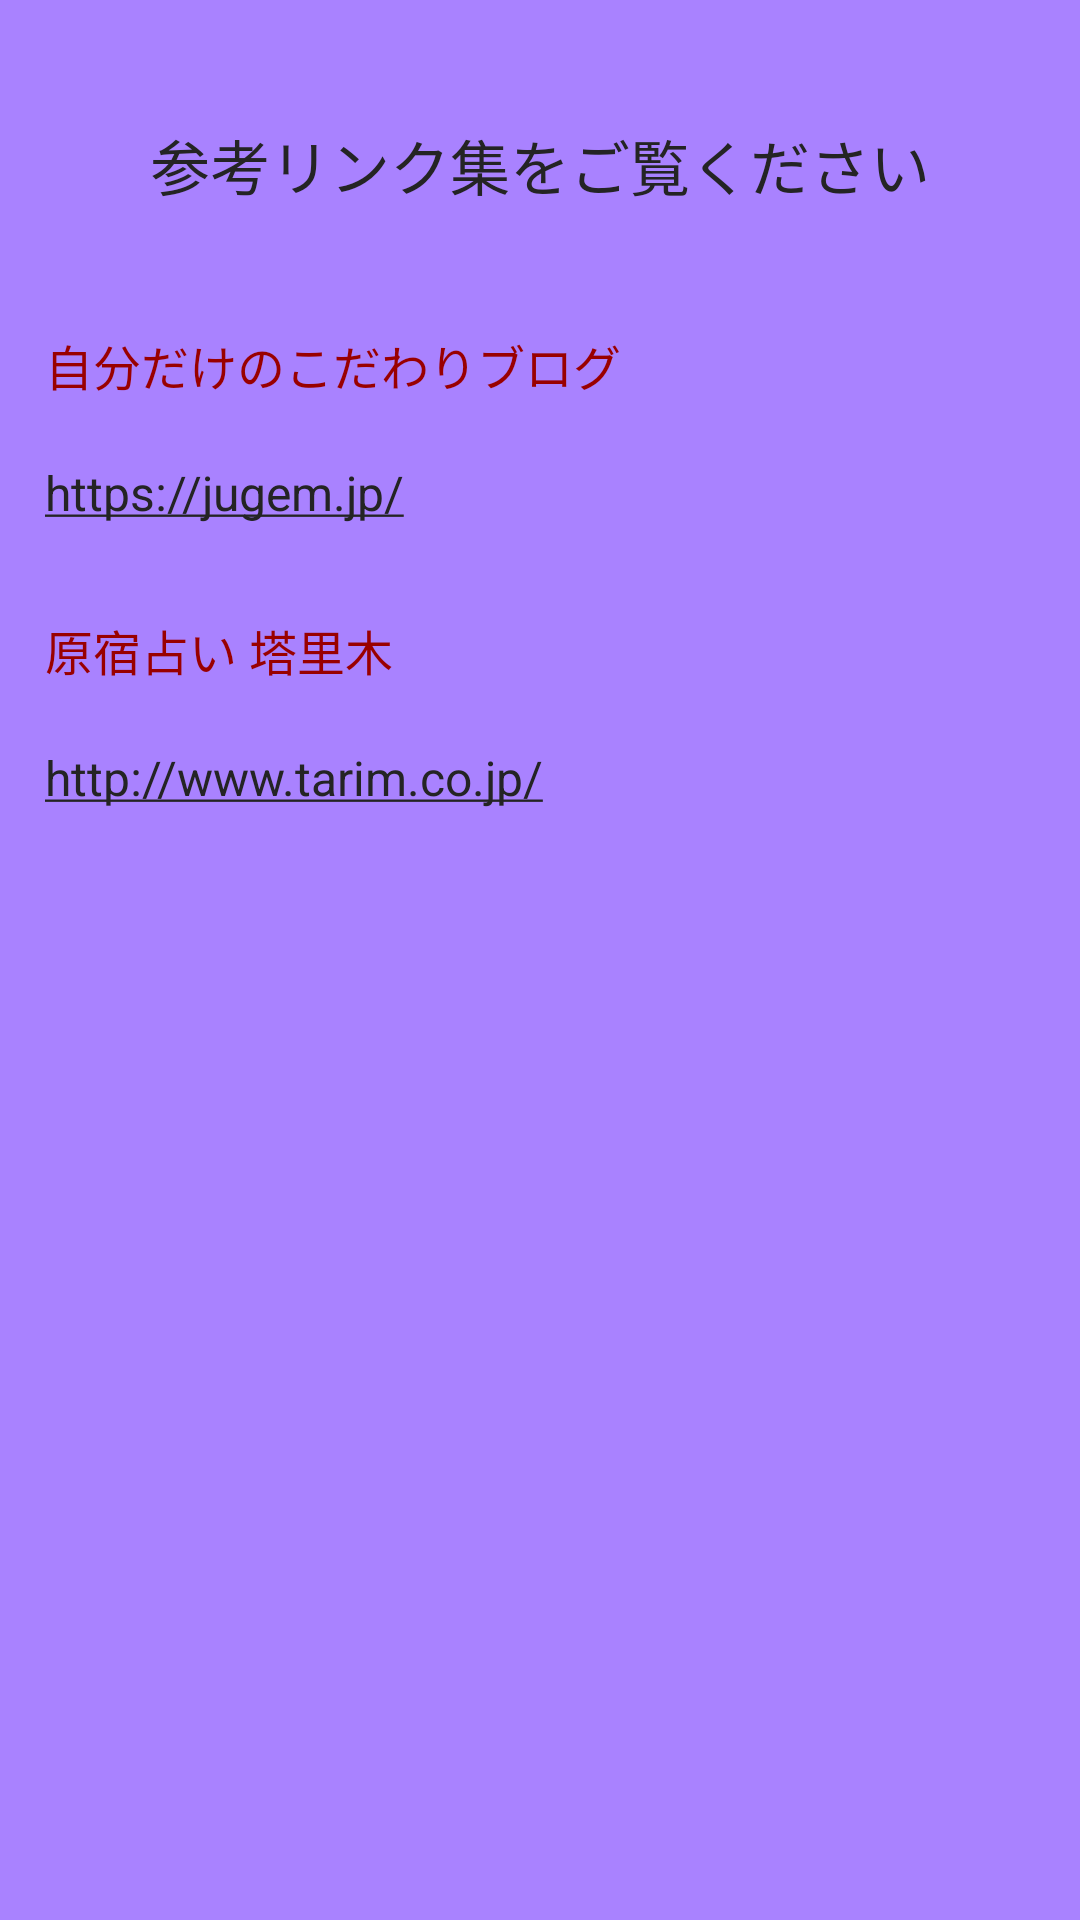

The Android layout XML behind this screen, and the referenced resources:
<!-- AndroidManifest.xml: application theme AppTheme -->
<!-- res/layout/activity_app_e01.xml -->
<?xml version="1.0" encoding="utf-8"?>
<LinearLayout xmlns:android="http://schemas.android.com/apk/res/android"
    xmlns:app="http://schemas.android.com/apk/res-auto"
    xmlns:tools="http://schemas.android.com/tools"
    android:layout_width="match_parent"
    android:layout_height="match_parent"
    android:background="@color/baseColor"
    android:orientation="vertical"
    android:paddingLeft="@dimen/padding"
    android:paddingRight="@dimen/padding"
    android:paddingBottom="@dimen/marginButtom"
    tools:context=".E.AppE01Activity">

    <TextView
        android:id="@+id/title"
        android:layout_width="match_parent"
        android:layout_height="50dp"
        android:layout_marginTop="@dimen/textMargin"
        android:gravity="center"
        android:text="参考リンク集をご覧ください"
        android:textColor="@color/black"
        android:textSize="@dimen/titleSize" />


    <TextView
        android:id="@+id/urlTitle1"
        android:layout_width="match_parent"
        android:layout_height="wrap_content"
        android:layout_marginTop="@dimen/textMargin"
        android:gravity="left"
        android:text="自分だけのこだわりブログ"
        android:textColor="@color/buttonRed"
        android:textSize="@dimen/contentSize" />

    <TextView
        android:id="@+id/url1"
        android:layout_width="match_parent"
        android:layout_height="wrap_content"
        android:layout_marginTop="20dp"
        android:gravity="left"
        android:text="@string/url1"
        android:textColor="@color/black"
        android:textSize="@dimen/contentSize" />

    <TextView
        android:id="@+id/urlTitle2"
        android:layout_width="match_parent"
        android:layout_height="wrap_content"
        android:layout_marginTop="@dimen/textMargin"
        android:gravity="left"
        android:text="原宿占い 塔里木"
        android:textColor="@color/buttonRed"
        android:textSize="@dimen/contentSize" />

    <TextView
        android:id="@+id/url2"
        android:layout_width="match_parent"
        android:layout_height="wrap_content"
        android:layout_marginTop="20dp"
        android:gravity="left"
        android:text="@string/url2"
        android:textColor="@color/black"
        android:textSize="@dimen/contentSize" />


</LinearLayout>
<!-- resources referenced by this layout -->
<resources>
  <color name="baseColor">#A982FF</color>
  <color name="black">#242424</color>
  <color name="buttonRed">#990000</color>
  <dimen name="contentSize">16sp</dimen>
  <dimen name="marginButtom">10dp</dimen>
  <dimen name="padding">15dp</dimen>
  <dimen name="textMargin">30dp</dimen>
  <dimen name="titleSize">20sp</dimen>
  <string name="url1"><u>https://jugem.jp/</u></string>
  <string name="url2"><u>http://www.tarim.co.jp/</u></string>
  <style name="AppTheme" parent="Theme.AppCompat.Light.NoActionBar">
          
          <item name="colorPrimary">@color/baseColor</item>
          <item name="colorPrimaryDark">@color/baseColor</item>
          <item name="colorAccent">@color/colorAccent</item>
      </style>
  <color name="colorAccent">#03DAC5</color>
</resources>
